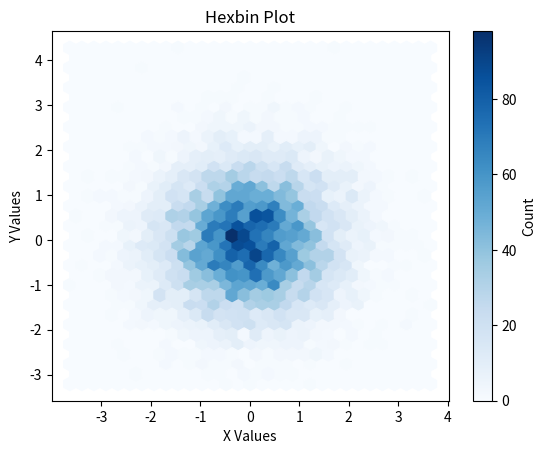

The script that saved this image:
import matplotlib.pyplot as plt 
import numpy as np

x = np.random.randn(10000)
y = np.random.randn(10000)

plt.hexbin(x, y, gridsize=30, cmap='Blues')
plt.colorbar(label='Count')

plt.xlabel('X Values')
plt.ylabel('Y Values')
plt.title('Hexbin Plot')
plt.show()
